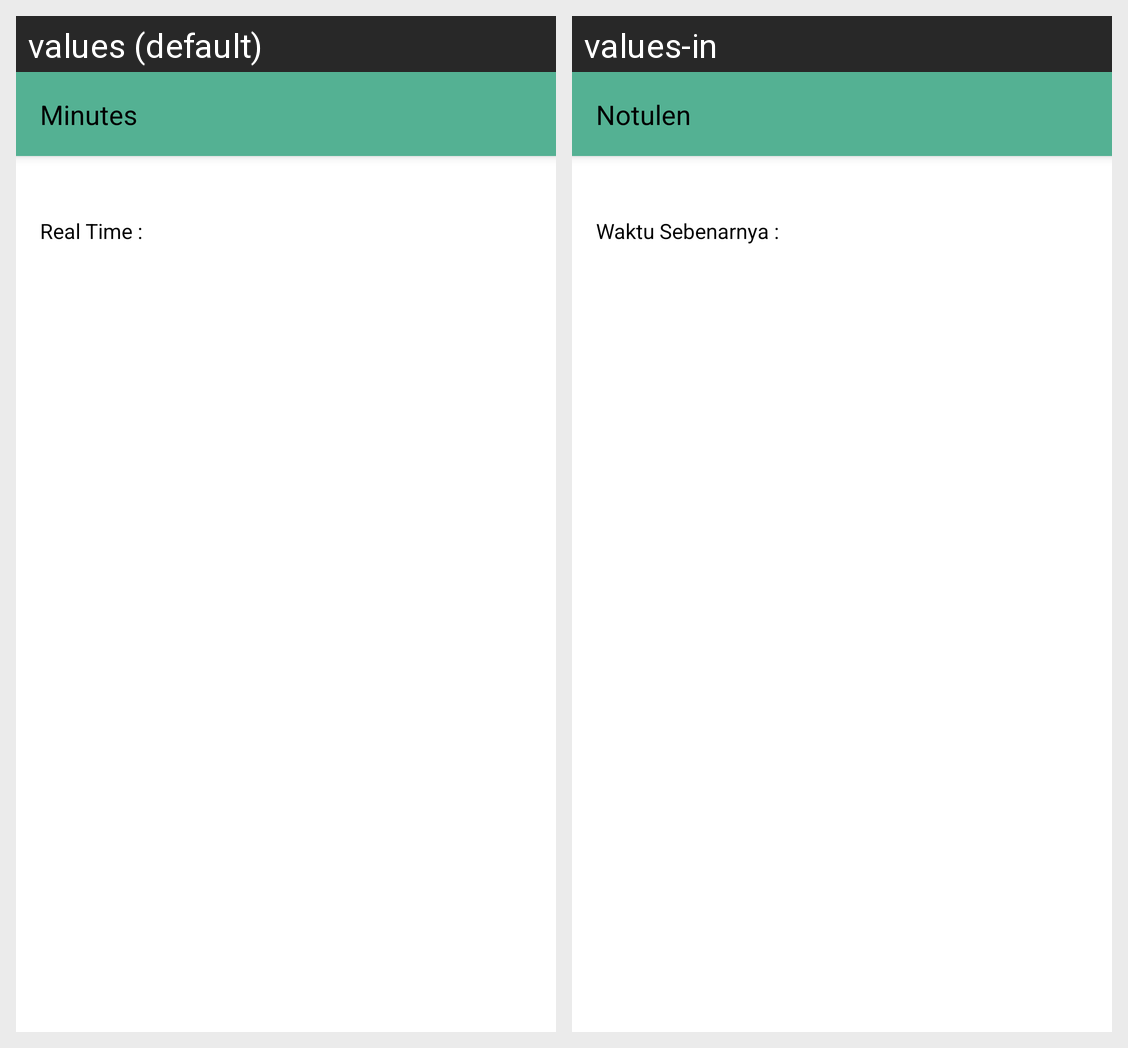

The Android screen above is rendered under two locales of the same app. Produce the string resources it draws, with the default and per-locale values.
Android screen res/layout/activity_minutes.xml rendered under 2 locales, left to right: values (default), values-in. Device: Nexus 5 (rendered at 1080×1920; each locale shown at half size, 540×960, under a caption strip naming it); theme Theme.AplikasiManajemenRapat.
Strings drawn on this screen, with the default value and each locale's value (text and hints the layout hard-codes, and strings that could not be matched under every locale, appear in the picture but are not listed):

minutes
  values: Minutes
  values-in: Notulen

real_time
  values: Real Time :
  values-in: Waktu Sebenarnya :
